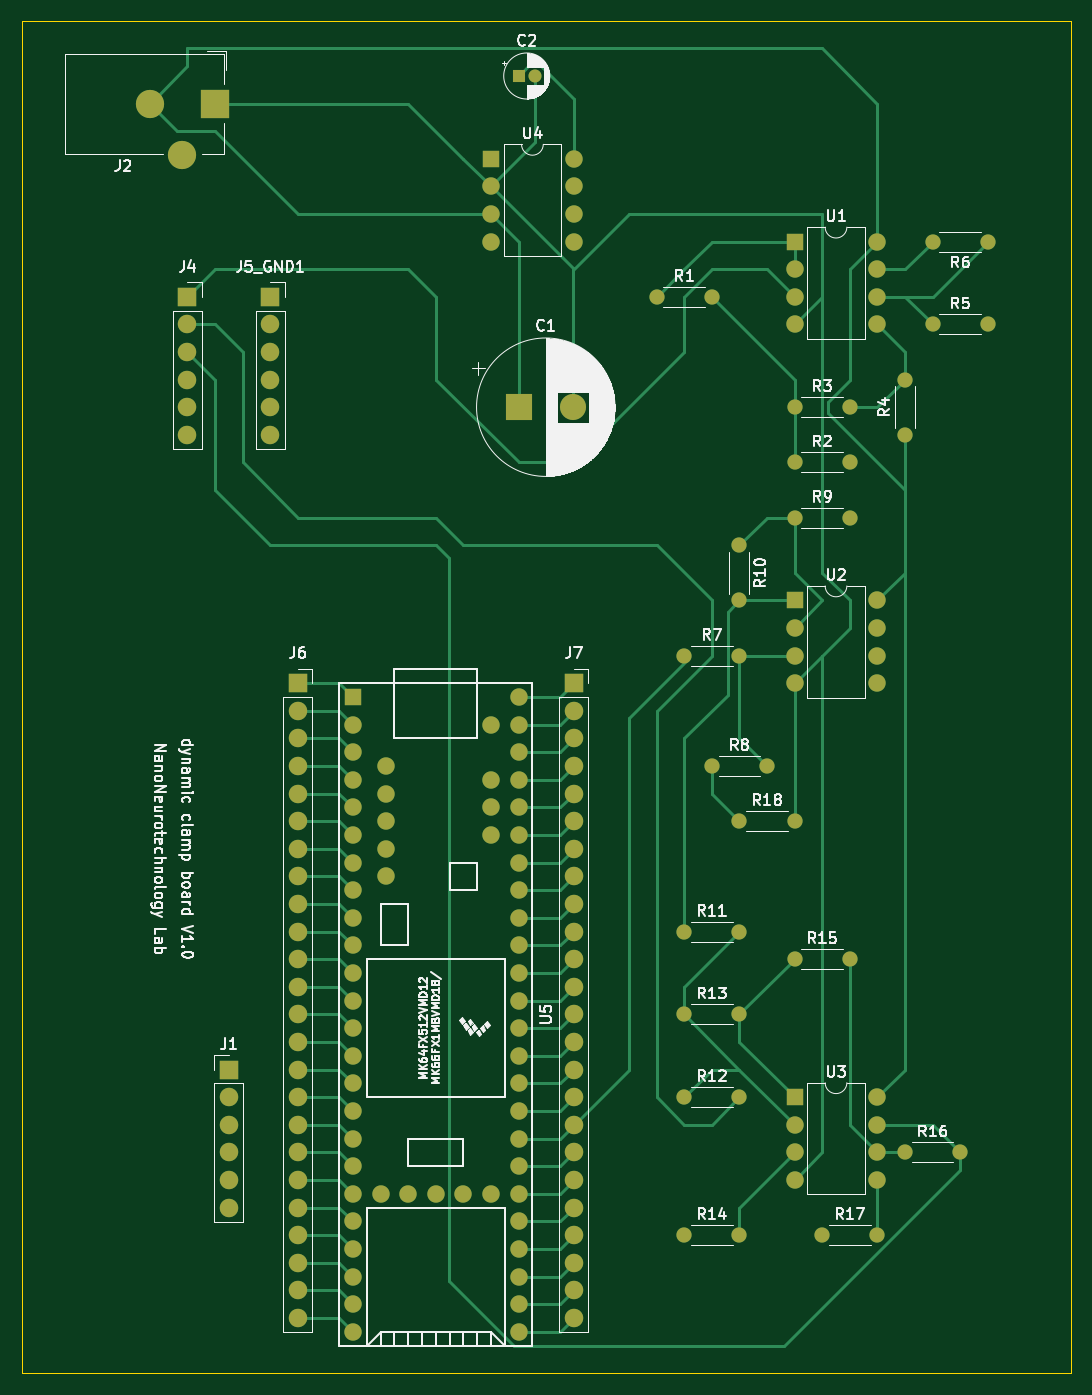
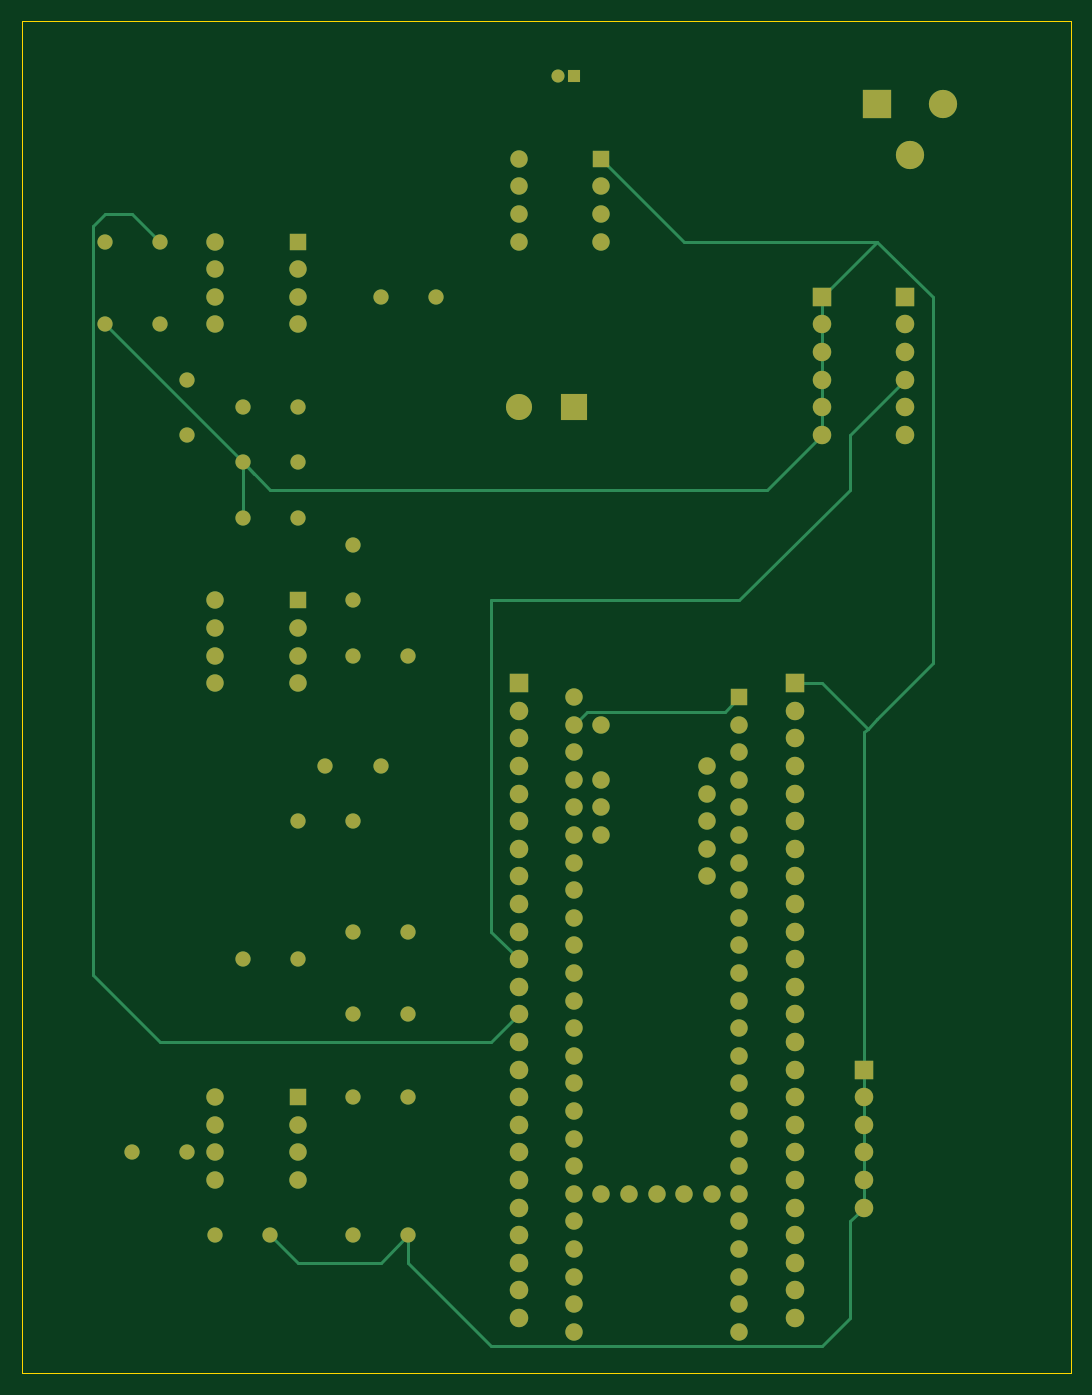
Circuit board: 6 layer files. Board 96.5 x 124.5 mm.
- bottom_copper: dynamic clamp pcb-B_Cu.gbr (15811 bytes)
- bottom_mask: dynamic clamp pcb-B_Mask.gbr (6598 bytes)
- outline: dynamic clamp pcb-Edge_Cuts.gbr (700 bytes)
- top_copper: dynamic clamp pcb-F_Cu.gbr (25956 bytes)
- top_mask: dynamic clamp pcb-F_Mask.gbr (6598 bytes)
- top_silk: dynamic clamp pcb-F_SilkS.gbr (66592 bytes)

=== bottom_copper: dynamic clamp pcb-B_Cu.gbr (15811 bytes, source omitted) ===
=== bottom_mask: dynamic clamp pcb-B_Mask.gbr (6598 bytes, source omitted) ===
=== outline: dynamic clamp pcb-Edge_Cuts.gbr ===
%TF.GenerationSoftware,KiCad,Pcbnew,(5.1.10)-1*%
%TF.CreationDate,2021-10-07T13:20:46-04:00*%
%TF.ProjectId,dynamic clamp pcb,64796e61-6d69-4632-9063-6c616d702070,rev?*%
%TF.SameCoordinates,Original*%
%TF.FileFunction,Profile,NP*%
%FSLAX46Y46*%
G04 Gerber Fmt 4.6, Leading zero omitted, Abs format (unit mm)*
G04 Created by KiCad (PCBNEW (5.1.10)-1) date 2021-10-07 13:20:46*
%MOMM*%
%LPD*%
G01*
G04 APERTURE LIST*
%TA.AperFunction,Profile*%
%ADD10C,0.100000*%
%TD*%
G04 APERTURE END LIST*
D10*
X132080000Y-22860000D02*
X132080000Y-147320000D01*
X35560000Y-22860000D02*
X132080000Y-22860000D01*
X35560000Y-147320000D02*
X35560000Y-22860000D01*
X132080000Y-147320000D02*
X35560000Y-147320000D01*
M02*

=== top_copper: dynamic clamp pcb-F_Cu.gbr (25956 bytes, source omitted) ===
=== top_mask: dynamic clamp pcb-F_Mask.gbr (6598 bytes, source omitted) ===
=== top_silk: dynamic clamp pcb-F_SilkS.gbr (66592 bytes, source omitted) ===
